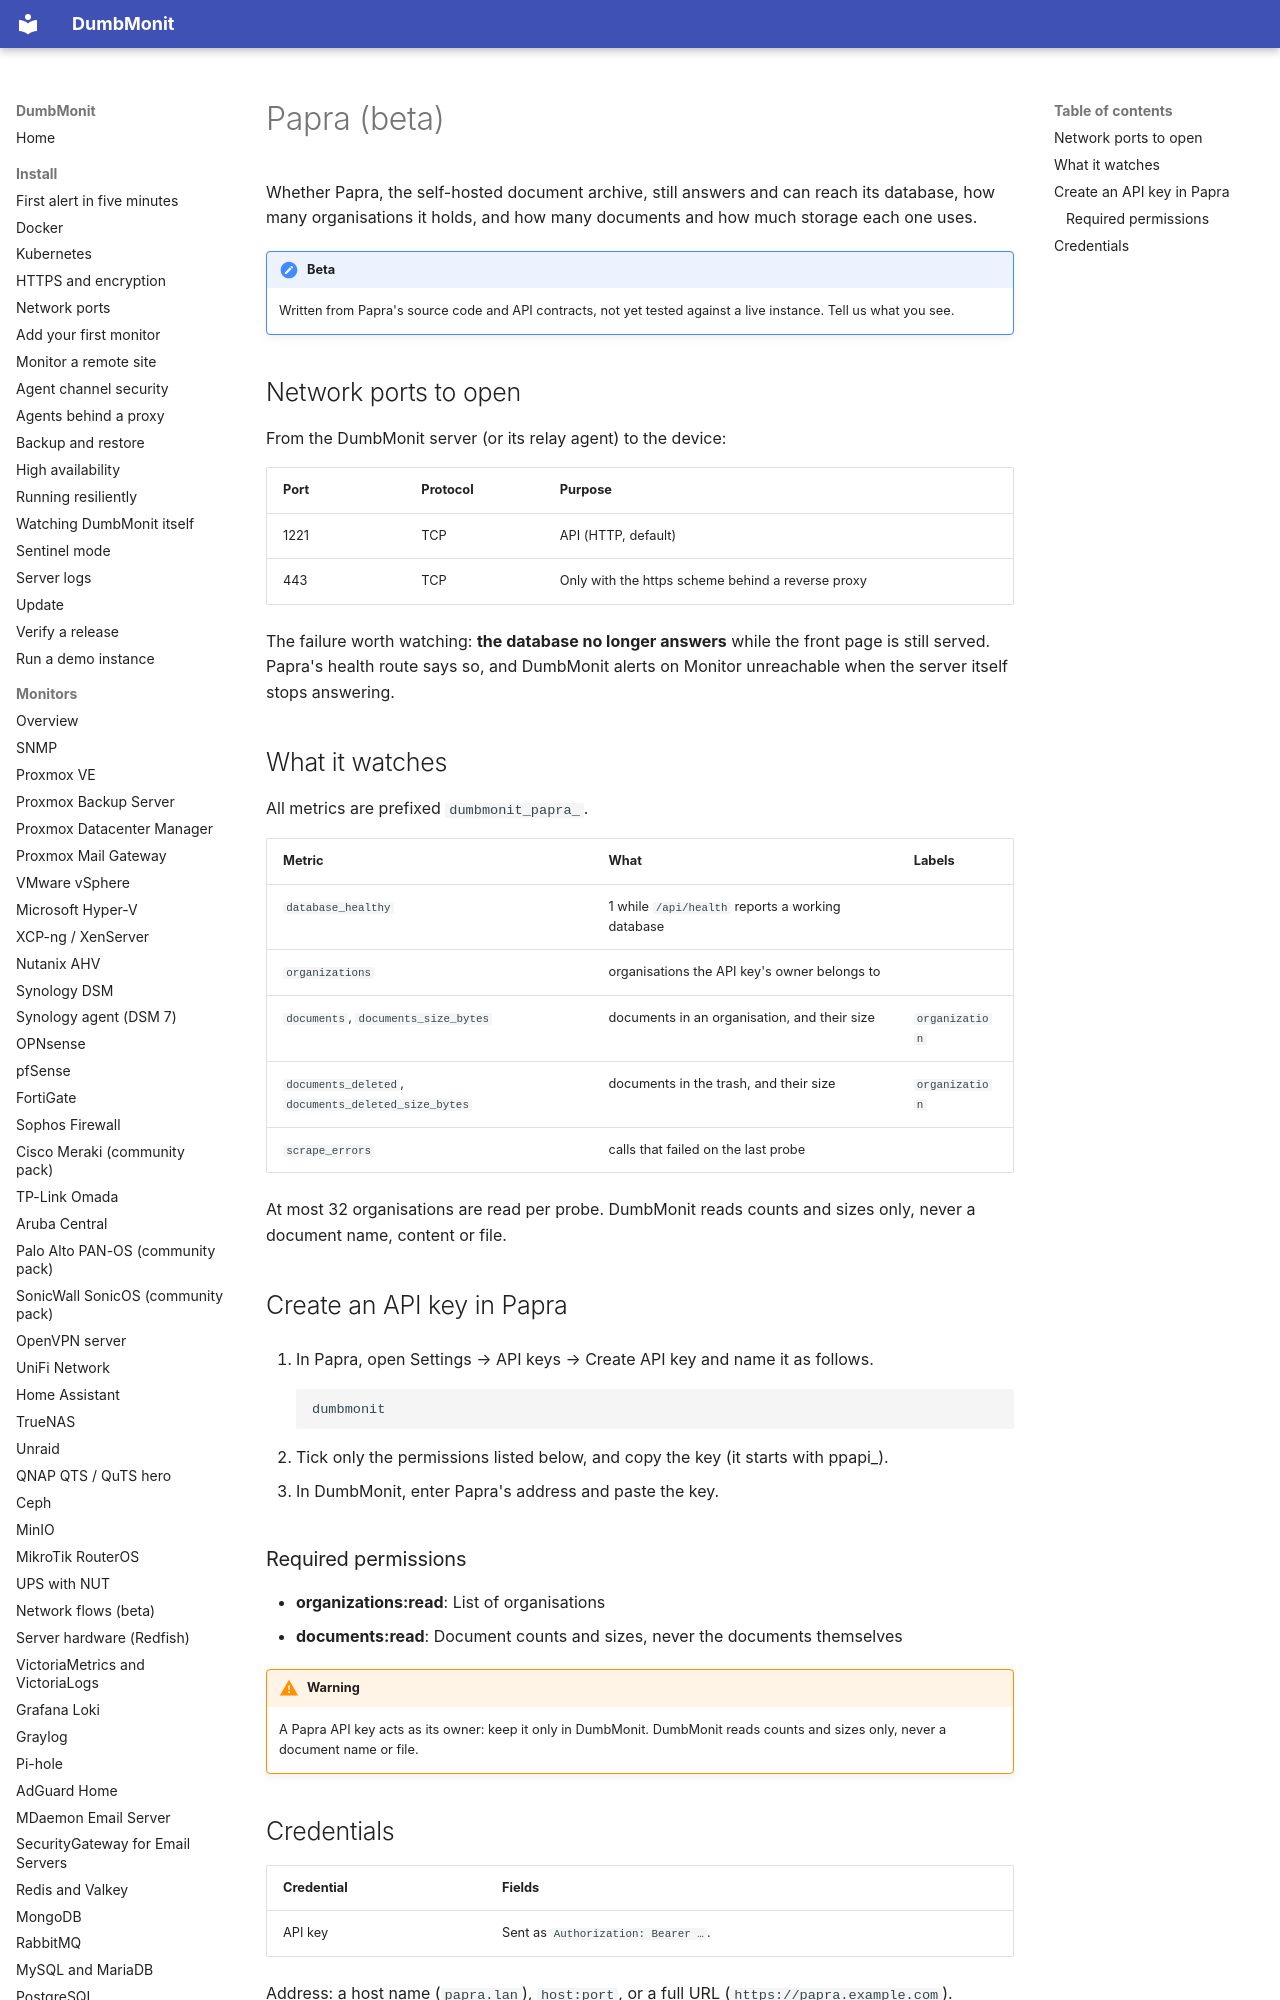

repository: selfhostr/dumbmonit · page: devices/papra/index.html · generator: mkdocs

# Papra (beta)

Whether Papra, the self-hosted document archive, still answers and can reach its database, how many organisations it holds, and how many documents and how much storage each one uses.

!!! note "Beta"
    Written from Papra's source code and API contracts, not yet tested against a live instance. Tell us what you see.

## Network ports to open

From the DumbMonit server (or its relay agent) to the device:

| Port | Protocol | Purpose |
|---|---|---|
| 1221 | TCP | API (HTTP, default) |
| 443 | TCP | Only with the https scheme behind a reverse proxy |

The failure worth watching: **the database no longer answers** while the front page is still served. Papra's health route says so, and DumbMonit alerts on Monitor unreachable when the server itself stops answering.
